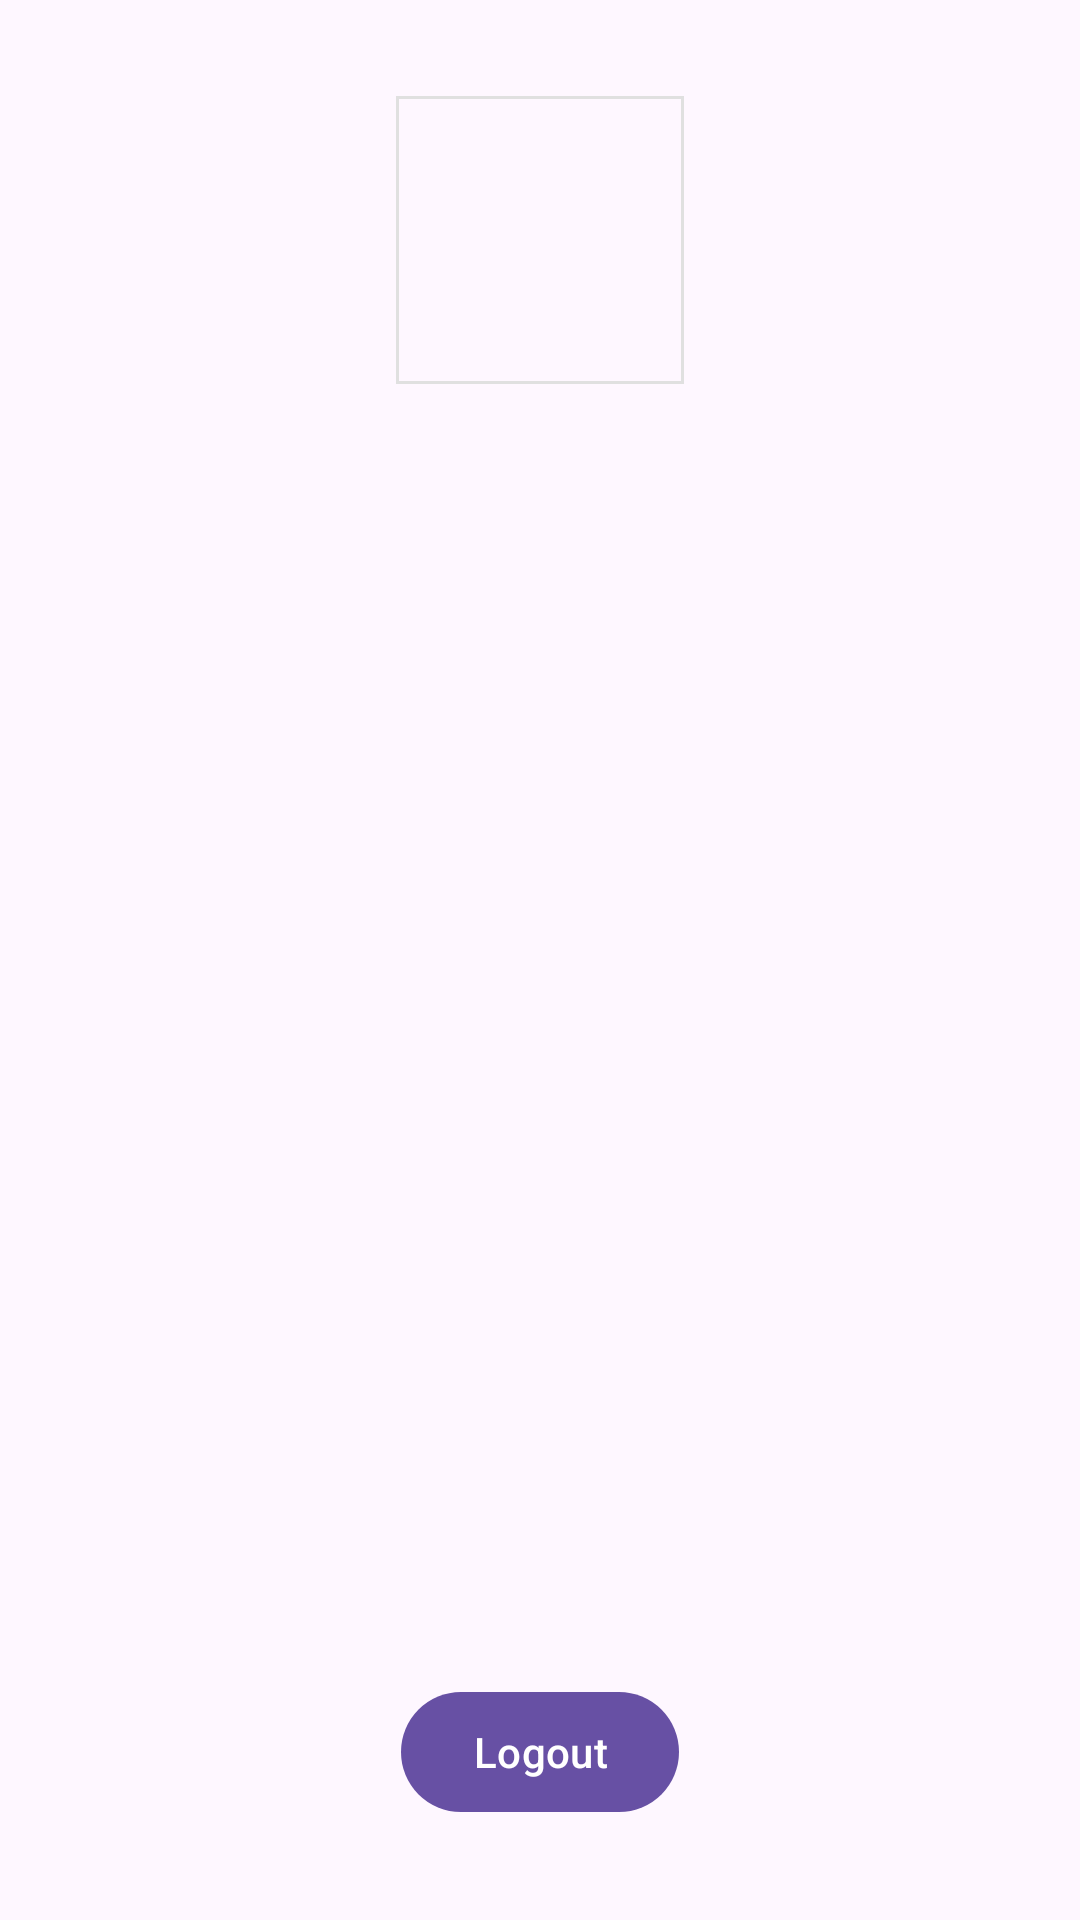

Produce the Android XML layout that renders to this screen, including the resource entries it uses.
<!-- AndroidManifest.xml: application theme Theme.Geodumb -->
<!-- res/layout/fragment_profile.xml -->
<?xml version="1.0" encoding="utf-8"?>
<androidx.constraintlayout.widget.ConstraintLayout
    xmlns:android="http://schemas.android.com/apk/res/android"
    xmlns:app="http://schemas.android.com/apk/res-auto"
    xmlns:tools="http://schemas.android.com/tools"
    android:layout_width="match_parent"
    android:layout_height="match_parent"
    tools:context=".ProfileFragment">

    
    <com.google.android.material.imageview.ShapeableImageView
        android:id="@+id/profile_avatar"
        android:layout_width="96dp"
        android:layout_height="96dp"
        android:layout_marginTop="32dp"
        android:contentDescription="Avatar utente"
        android:src="@drawable/ic_profile"
        android:scaleType="centerCrop"

        app:shapeAppearanceOverlay="@style/CircleImageView"
        app:strokeColor="@color/grey_300"
        app:strokeWidth="2dp"

        app:layout_constraintTop_toTopOf="parent"
        app:layout_constraintStart_toStartOf="parent"
        app:layout_constraintEnd_toEndOf="parent" />

    
    <TextView
        android:id="@+id/profile_name"
        android:layout_width="wrap_content"
        android:layout_height="wrap_content"
        android:layout_marginTop="16dp"
        android:textSize="22sp"
        android:textStyle="bold"
        app:layout_constraintTop_toBottomOf="@id/profile_avatar"
        app:layout_constraintStart_toStartOf="parent"
        app:layout_constraintEnd_toEndOf="parent"
        tools:text="Mario Rossi" />

    
    <TextView
        android:id="@+id/profile_email"
        android:layout_width="wrap_content"
        android:layout_height="wrap_content"
        android:layout_marginTop="4dp"
        android:textSize="16sp"
        app:layout_constraintTop_toBottomOf="@id/profile_name"
        app:layout_constraintStart_toStartOf="parent"
        app:layout_constraintEnd_toEndOf="parent"
        tools:text="mario.rossi@example.com" />

    
    <com.google.android.material.button.MaterialButton
        android:id="@+id/logout_button"
        android:layout_width="wrap_content"
        android:layout_height="wrap_content"
        android:text="Logout"
        app:layout_constraintBottom_toBottomOf="parent"
        app:layout_constraintStart_toStartOf="parent"
        app:layout_constraintEnd_toEndOf="parent"
        android:layout_marginBottom="32dp" />

</androidx.constraintlayout.widget.ConstraintLayout>
<!-- resources referenced by this layout -->
<resources>
  <color name="grey_300">#E0E0E0</color>
  <style name="Theme.Geodumb" parent="Base.Theme.Geodumb" />
  <style name="Base.Theme.Geodumb" parent="Theme.Material3.DayNight.NoActionBar">
          
          
      </style>
</resources>
